Run: headless pygame with SDL's dummy video driver; simulated clock (each Clock.tick advances the game by its frame time, no real sleeping); random seed 0; keys injected as events and as key.get_pressed() state; no mouse input.
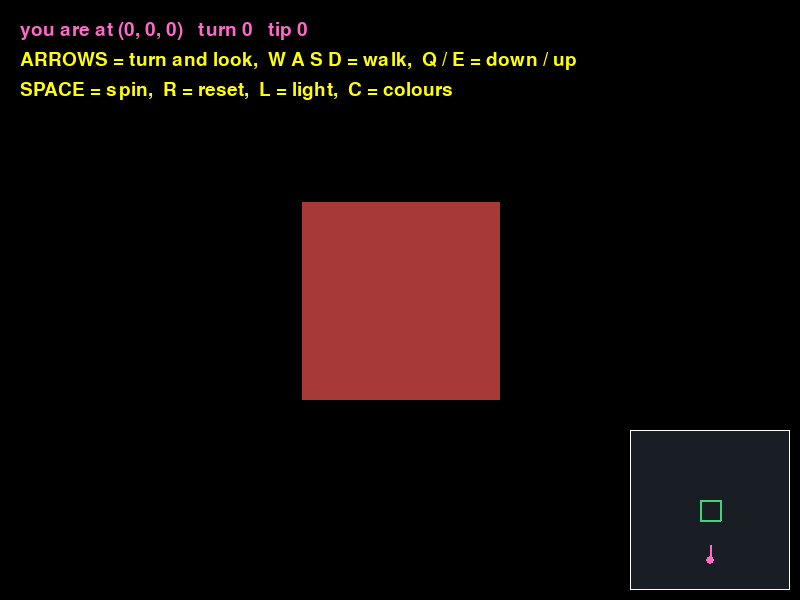
Frame 1 of 4 · flips 1–60 · no input
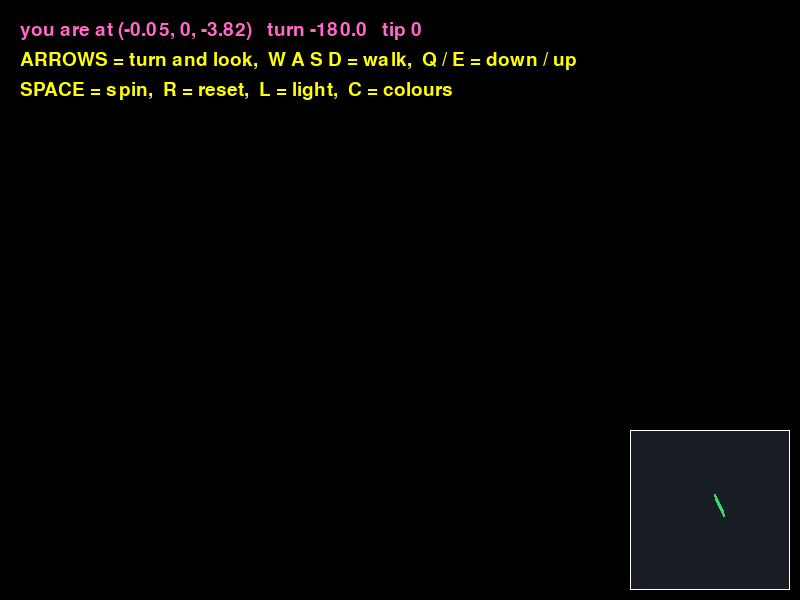
Frame 2 of 4 · flips 61–180 · tapped SPACE, RETURN · held RIGHT (→), D
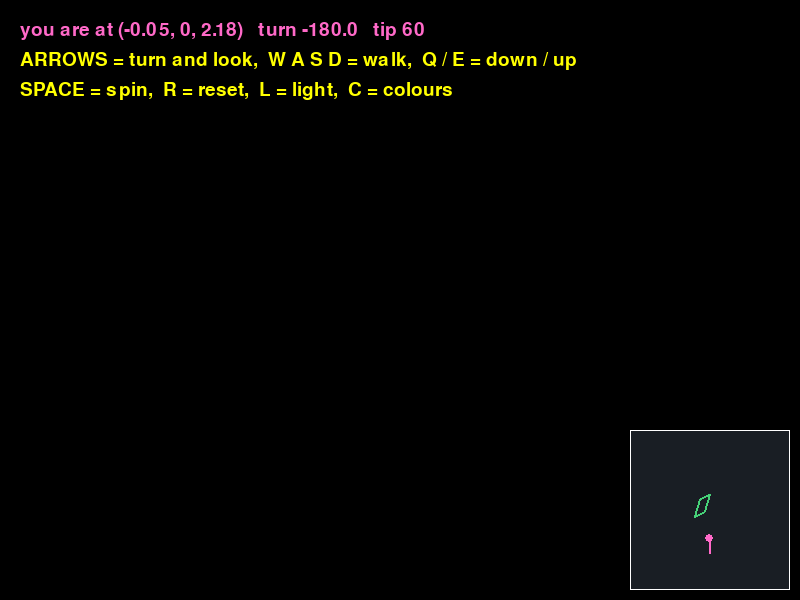
Frame 3 of 4 · flips 181–300 · held DOWN (↓), S
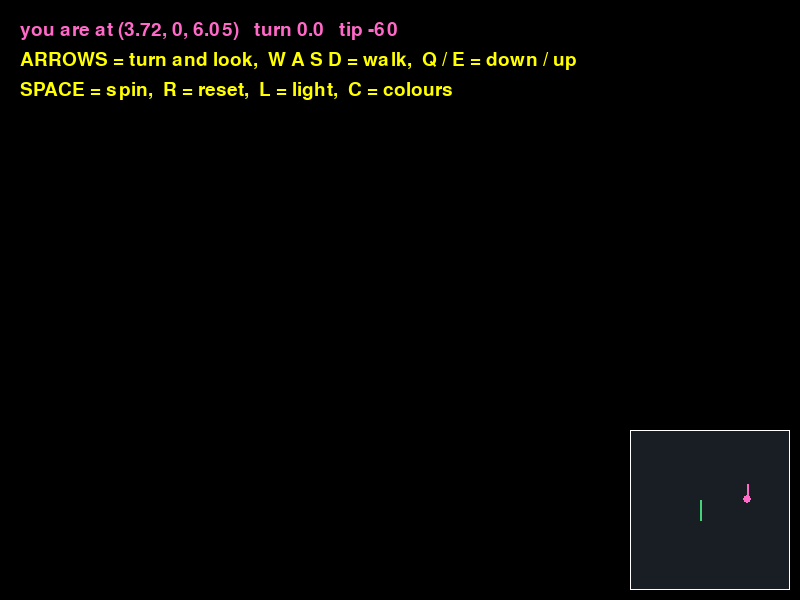
Frame 4 of 4 · flips 301–420 · held LEFT (←), A, UP (↑), W

The pygame program that drew these frames:

# ======================================================================
# LESSON 4 - STEP 3: LOOK UP AND DOWN (the finished camera)
# ----------------------------------------------------------------------
# Goal: the UP and DOWN arrows tilt your head, so you can look down onto
# the top of the cube or up at it from underneath. This is the final
# script of Lesson 4: a camera you can walk, turn and look with.
#
# What is new since step 2:
#
#   1. cam_tip  (degrees, starts at 0 = looking level)
#        Positive = nod FORWARD = look DOWN, the same way rotate_x tips
#        things (+y swings toward +z). UP arrow takes away, DOWN adds.
#
#   2. to_camera() gets a THIRD line, the same trick again:
#
#           rotate_x(point, (-cam_tip))
#
#      Your head tips AFTER your body has turned, so we undo the tip
#      AFTER we undo the turn: subtract -> undo turn -> undo tip.
#
#   3. cam_tip is kept between -60 and 60. At 90 you would stare
#      straight up or down and LEFT / RIGHT would start to feel like
#      rolling, so we stop well short of that.
#
#   4. Walking ignores cam_tip on purpose: looking down at the floor
#      does not make W walk you into it. (Most games work like this.)
#
# The recipe for one corner, every frame:
#
#   SHAPE -> spin -> + cube_position -> - camera -> undo turn -> undo tip -> NEAR -> project
#   (cube_points)    (WORLD)                                    (CAMERA)            (SCREEN)
#
# Controls:  LEFT / RIGHT = turn,   UP / DOWN = look up / down
#            W / S = walk forward / back,   A / D = step left / right
#            Q / E = go down / up
#            SPACE = spin the cube on / off,   R = reset
#            L = light on / off,   C = six colours / one colour
# Run:  python step3_look_around.py
# ======================================================================

import math
import pygame

pygame.init()
WIDTH = 800
HEIGHT = 600
screen = pygame.display.set_mode((WIDTH, HEIGHT))
pygame.display.set_caption("Lesson 4, step 3 - look around")
clock = pygame.time.Clock()
font = pygame.font.SysFont(None, 28)

BLACK = (0, 0, 0)
WHITE = (255, 255, 255)
YELLOW = (255, 255, 0)
PINK = (255, 105, 200)        # (step 1) the colour we use for YOU (the camera)
MAP_BACK = (25, 30, 36)       # (step 1) dark grey-blue behind the mini-map

# ---- One colour for each face (from Lesson 3) -------------------------
RED = (235, 80, 80)          # front
PURPLE = (160, 100, 230)     # back
BLUE = (70, 150, 255)        # left
GREEN = (70, 210, 120)       # right
GOLD = (245, 200, 60)        # top
ORANGE = (245, 140, 50)      # bottom
CUBE_GREEN = (70, 230, 120)  # one colour for the whole cube (C key)

CENTRE_X = (WIDTH / 2)            # (800 / 2) = 400
CENTRE_Y = (HEIGHT / 2)           # (600 / 2) = 300
FOCAL = 400

# ---- The cube's 8 corners, in SHAPE coordinates (same as always) ------
cube_points = [
    (-1, -1, -1),   # 0  bottom-left-front
    ( 1, -1, -1),   # 1  bottom-right-front
    ( 1, -1,  1),   # 2  bottom-right-back
    (-1, -1,  1),   # 3  bottom-left-back
    (-1,  1, -1),   # 4  top-left-front
    ( 1,  1, -1),   # 5  top-right-front
    ( 1,  1,  1),   # 6  top-right-back
    (-1,  1,  1),   # 7  top-left-back
]

# ---- The cube's 6 faces (from Lesson 3) -------------------------------
# Each face lists its 4 corners CLOCKWISE as seen from OUTSIDE the cube.
cube_faces = [
    ((4, 5, 1, 0), RED),       # front  (all have z = -1)
    ((6, 7, 3, 2), PURPLE),    # back   (all have z = +1)
    ((7, 4, 0, 3), BLUE),      # left   (all have x = -1)
    ((5, 6, 2, 1), GREEN),     # right  (all have x = +1)
    ((7, 6, 5, 4), GOLD),      # top    (all have y = +1)
    ((2, 3, 0, 1), ORANGE),    # bottom (all have y = -1)
]

# ---- (step 1) where the cube lives in the WORLD ----------------------------
# Before, we added cube_distance to z and that was the whole story,
# because you never moved. Now the cube gets a proper address on the
# map, and YOU get one too (below).
# (0, 0, 5): straight ahead of the starting spot, 5 away - the same 5
# as Lessons 1 to 3, so the first frame looks exactly like before.
cube_position = (0, 0, 5)
cube_x, cube_y, cube_z = cube_position      # unpack the 3 numbers

# ---- (step 1) where YOU are standing (the camera), in WORLD coordinates ---
# Start at (0, 0, 0): the seat you sat in for Lessons 1 to 3.
cam_x = 0
cam_y = 0
cam_z = 0

# (step 2) which way you are facing, in degrees. 0 = facing +z, straight
# at the cube, like Lessons 1 to 3. Positive = turned LEFT.
cam_turn = 0

# NEW: how far you are looking up or down, in degrees. 0 = level.
# Positive = nod forward = look DOWN (the same way rotate_x tips).
cam_tip = 0

# NEW: the furthest you can look up or down. 60 lets you look down onto
# the cube's top from close by, and stays safely short of 90 (straight
# up / down), where turning left and right starts to feel like rolling.
TIP_LIMIT = 60

# How far you move in ONE frame (60 frames a second).
#   (0.05 * 60) = 3 units a second.
# From the start the cube's front face is 4 away, so you reach it in
# (4 / 3) = 1.3 seconds: quick, but easy to stop in time.
MOVE_SPEED = 0.05

# (step 2) how many degrees you turn in ONE frame.
#   (1.5 * 60) = 90 degrees a second: a quarter turn takes 1 second
#   and a full look round takes (360 / 90) = 4 seconds.
TURN_SPEED = 1.5

# (step 1) anything closer than this (in CAMERA z) is not drawn.
# At z = 0.1 a point just 1 unit to the side lands
# ((1 * 400) / 0.1) = 4000 px from the centre: ten half-windows away.
# Nothing closer than that could ever be useful to draw.
NEAR = 0.1

# ---- The light (from Lesson 3B, unchanged) ----------------------------
# The lamp belongs to the WORLD (like the sun), so it does NOT move when
# you walk. The top of the cube stays the brightest face from anywhere.
LIGHT = (0.48, 0.6, -0.64)
AMBIENT = 0.2

# ---- The cube's own spin (from Lessons 2 and 2B) ----------------------
# (step 1) the cube starts STILL, with all angles at 0, so corner 5 is at
# WORLD (1, 1, 4) like in the lesson's worked examples. SPACE spins it.
angle_x = 0
angle_y = 0
angle_z = 0
SPEED_X = 0.5
SPEED_Y = 1
SPEED_Z = 0.25
spinning = False       # (step 1) SPACE flips this
use_light = True
one_colour = False     # Step 1 default: six colours, so when you walk
                       # round you can always tell WHICH side you see

# ---- (step 1) the mini-map ------------------------------------------------
# A 160 x 160 px box, 10 px in from the bottom-right corner:
#   left = (800 - 10 - 160) = 630,   top = (600 - 10 - 160) = 430
MAP_LEFT = 630
MAP_TOP = 430
MAP_SIZE = 160
# World (0, 0, 0) goes at (MAP_CX, MAP_CY):
#   across: the middle of the box,  (630 + 80) = 710
#   down:   30 px above the bottom, (430 + 130) = 560
# Why so low? The cube is at z = 5, which lands (5 * 10) = 50 px higher,
# at y = 510: the exact middle of the box. You start at the bottom
# looking up the map at it, just like the lesson's diagrams.
MAP_CX = (MAP_LEFT + (MAP_SIZE / 2))    # (630 + 80) = 710
MAP_CY = (MAP_TOP + 130)                # (430 + 130) = 560
MAP_SCALE = 10                          # 10 px for every 1 world unit
                                        # (the box shows 16 units across)


# ---- The three turns (from Lesson 2B, unchanged) -----------------------
def rotate_x(point_3d, angle_degrees):
    """TIP one point around the x axis (+y swings toward +z)."""
    x, y, z = point_3d
    angle_radians = math.radians(angle_degrees)
    cos_a = math.cos(angle_radians)
    sin_a = math.sin(angle_radians)
    new_x = x
    new_y = (y * cos_a) - (z * sin_a)
    new_z = (y * sin_a) + (z * cos_a)
    return (new_x, new_y, new_z)


def rotate_y(point_3d, angle_degrees):
    """TURN one point around the y axis (+x swings toward +z)."""
    x, y, z = point_3d
    angle_radians = math.radians(angle_degrees)
    cos_a = math.cos(angle_radians)
    sin_a = math.sin(angle_radians)
    new_x = (x * cos_a) - (z * sin_a)
    new_y = y
    new_z = (x * sin_a) + (z * cos_a)
    return (new_x, new_y, new_z)


def rotate_z(point_3d, angle_degrees):
    """ROLL one point around the z axis (+x swings toward +y)."""
    x, y, z = point_3d
    angle_radians = math.radians(angle_degrees)
    cos_a = math.cos(angle_radians)
    sin_a = math.sin(angle_radians)
    new_x = (x * cos_a) - (y * sin_a)
    new_y = (x * sin_a) + (y * cos_a)
    new_z = z
    return (new_x, new_y, new_z)


def rotate_all(point_3d):
    """Spin the cube: tip, then turn, then roll (Lesson 2B's order)."""
    p = rotate_x(point_3d, angle_x)
    p = rotate_y(p, angle_y)
    p = rotate_z(p, angle_z)
    return p


def to_camera(world_point):
    """Turn one WORLD point into a CAMERA point (measured from YOU).

    1. Subtract where you are standing (step 1).
    2. Undo your turn: turn the world the OPPOSITE way (step 2).
    3. NEW: undo your tip: tip the world the OPPOSITE way.

    Worked example (lesson Part 6): you at (2, 0, 1), cam_turn = 30,
    cam_tip = 0, corner 5 at WORLD (1, 1, 4):
        1. ((1 - 2), (1 - 0), (4 - 1))   = (-1, 1, 3)
        2. rotate_y((-1, 1, 3), (-30))   = (0.634, 1, 3.098)
        3. rotate_x(that, (-0))          = no change
    """
    x, y, z = world_point
    # 1. Subtract: now YOU are the centre (0, 0, 0).
    moved = ( (x - cam_x), (y - cam_y), (z - cam_z) )
    # 2. Undo your turn. Because step 1 already made YOU the centre,
    #    the world swings round where you stand (not round the map's
    #    centre). Swap these two lines and corners jump behind you!
    turned = rotate_y(moved, (-cam_turn))
    # 3. NEW: undo your tip. The head nods AFTER the body turns, so it
    #    is undone after the turn is undone (last on, first off).
    tipped = rotate_x(turned, (-cam_tip))
    return tipped


def project(point_3d):
    """Turn one 3D CAMERA point into a 2D SCREEN point (from Lesson 1).

    Only ever call this with z >= NEAR, so we never divide by 0.
    """
    x, y, z = point_3d
    screen_x = CENTRE_X + ( (x * FOCAL) / z )
    screen_y = CENTRE_Y - ( (y * FOCAL) / z )
    return (screen_x, screen_y)


def average_z(corners, camera_points):
    """How far away is this face? (from Lesson 3)

    CHANGED in step 1: we pass in CAMERA points, so z means "distance in
    front of YOU", wherever you are standing. (WORLD z would give the
    wrong answer as soon as you walk round behind the cube.)
    """
    total = 0
    for corner_number in corners:
        x, y, z = camera_points[corner_number]
        total = (total + z)
    return (total / len(corners))          # len(corners) is 4


def is_facing_you(face_points):
    """The clock test (from Lesson 3, unchanged): True if clockwise on
    the SCREEN, which means the face is turned toward you."""
    a_x, a_y = face_points[0]
    b_x, b_y = face_points[1]
    c_x, c_y = face_points[2]
    arrow_a_x = (b_x - a_x)
    arrow_a_y = (b_y - a_y)
    arrow_b_x = (c_x - a_x)
    arrow_b_y = (c_y - a_y)
    cross = ( (arrow_a_x * arrow_b_y) - (arrow_a_y * arrow_b_x) )
    return (cross > 0)


def face_pointer(corners, turned_points):
    """The arrow straight out of a face (from Lesson 3B, unchanged).
    Uses turned SHAPE points, so the light stays fixed in the world."""
    total_x = 0
    total_y = 0
    total_z = 0
    for corner_number in corners:
        x, y, z = turned_points[corner_number]
        total_x = (total_x + x)
        total_y = (total_y + y)
        total_z = (total_z + z)
    count = len(corners)
    return ( (total_x / count), (total_y / count), (total_z / count) )


def dot(arrow_1, arrow_2):
    """The dot product (from Lesson 3B)."""
    x1, y1, z1 = arrow_1
    x2, y2, z2 = arrow_2
    return ( (x1 * x2) + (y1 * y2) + (z1 * z2) )


def shade_colour(colour, pointer):
    """Brighter when the face points at the light (from Lesson 3B)."""
    brightness = dot(pointer, LIGHT)
    if brightness < 0:
        brightness = 0
    shade = ( AMBIENT + ( (1 - AMBIENT) * brightness ) )
    red, green, blue = colour
    return ( round(red * shade), round(green * shade), round(blue * shade) )


def keep_under_360(angle):
    """360 degrees is the same as 0, so start again after a full turn."""
    if angle >= 360:
        angle = (angle - 360)
    return angle


def to_map(x, z):
    """(step 1) a WORLD (x, z) -> a pixel on the mini-map.

    Like project(), but with no dividing, because the map is flat.
    +z goes UP the map, and screen y counts DOWN, so we SUBTRACT z.
    Example: you at (2, 0, 1) -> (710 + (2 * 10), 560 - (1 * 10))
                               = (730, 550)
    """
    map_x = MAP_CX + (x * MAP_SCALE)
    map_y = MAP_CY - (z * MAP_SCALE)
    return (map_x, map_y)


def draw_map(world_points):
    """(step 1) draw the mini-map: the cube's outline and you, from above."""
    box = pygame.Rect(MAP_LEFT, MAP_TOP, MAP_SIZE, MAP_SIZE)
    pygame.draw.rect(screen, MAP_BACK, box)
    # set_clip: anything we draw outside the box is cut off, so if you
    # walk off the edge of the map your dot just disappears.
    screen.set_clip(box)
    # The cube from above = its 4 BOTTOM corners (0, 1, 2, 3), x and z only.
    outline = []
    for corner_number in (0, 1, 2, 3):
        x, y, z = world_points[corner_number]
        outline.append(to_map(x, z))
    pygame.draw.polygon(screen, GREEN, outline, 2)
    # You: a pink dot, with a short line showing the way you face.
    # (step 2) the line follows your forward arrow.
    forward_x, forward_y, forward_z = rotate_y((0, 0, 1), cam_turn)
    you = to_map(cam_x, cam_z)
    nose = to_map( (cam_x + (forward_x * 1.5)), (cam_z + (forward_z * 1.5)) )
    pygame.draw.line(screen, PINK, you, nose, 2)
    pygame.draw.circle(screen, PINK, you, 4)
    screen.set_clip(None)                    # stop cutting things off
    pygame.draw.rect(screen, WHITE, box, 1)  # thin white border


running = True
while running:
    for event in pygame.event.get():
        if event.type == pygame.QUIT:
            running = False
        if event.type == pygame.KEYDOWN:
            if event.key == pygame.K_SPACE:
                spinning = not spinning
            if event.key == pygame.K_l:
                use_light = not use_light
            if event.key == pygame.K_c:
                one_colour = not one_colour
            if event.key == pygame.K_r:          # back to the start
                cam_x = 0
                cam_y = 0
                cam_z = 0
                cam_turn = 0
                cam_tip = 0
                angle_x = 0
                angle_y = 0
                angle_z = 0

    # ---- Keys you HOLD use get_pressed() (True on every held frame) ---
    keys = pygame.key.get_pressed()

    # ---- (step 2) turning --------------------------------------------------
    if keys[pygame.K_LEFT]:
        cam_turn = (cam_turn + TURN_SPEED)    # left  = positive
    if keys[pygame.K_RIGHT]:
        cam_turn = (cam_turn - TURN_SPEED)    # right = negative

    # ---- NEW: looking up and down --------------------------------------
    if keys[pygame.K_UP]:
        cam_tip = (cam_tip - TURN_SPEED)      # look up   = negative
    if keys[pygame.K_DOWN]:
        cam_tip = (cam_tip + TURN_SPEED)      # look down = positive
    # Keep it between -TIP_LIMIT and +TIP_LIMIT (-60 and 60).
    if cam_tip > TIP_LIMIT:
        cam_tip = TIP_LIMIT
    if cam_tip < (-TIP_LIMIT):
        cam_tip = (-TIP_LIMIT)

    # ---- (step 2) which way is "forward" and "right" right now? ------------
    # Turn the two start arrows by the SAME angle you turned.
    #   cam_turn 0:  forward (0, 0, 1)        right (1, 0, 0)
    #   cam_turn 30: forward (-0.5, 0, 0.866) right (0.866, 0, 0.5)
    # Both arrows are exactly 1 long, so MOVE_SPEED alone decides how
    # far one step goes, whichever way you face.
    # (cam_tip is NOT used here, so you always walk level.)
    forward_x, forward_y, forward_z = rotate_y((0, 0, 1), cam_turn)
    right_x, right_y, right_z = rotate_y((1, 0, 0), cam_turn)

    # ---- (step 2) walking follows the arrows ---------------------------
    if keys[pygame.K_w]:                       # forward
        cam_x = (cam_x + (forward_x * MOVE_SPEED))
        cam_z = (cam_z + (forward_z * MOVE_SPEED))
    if keys[pygame.K_s]:                       # back = minus forward
        cam_x = (cam_x - (forward_x * MOVE_SPEED))
        cam_z = (cam_z - (forward_z * MOVE_SPEED))
    if keys[pygame.K_d]:                       # step right
        cam_x = (cam_x + (right_x * MOVE_SPEED))
        cam_z = (cam_z + (right_z * MOVE_SPEED))
    if keys[pygame.K_a]:                       # step left = minus right
        cam_x = (cam_x - (right_x * MOVE_SPEED))
        cam_z = (cam_z - (right_z * MOVE_SPEED))
    # Up and down stay the same: straight along y.
    if keys[pygame.K_e]:
        cam_y = (cam_y + MOVE_SPEED)
    if keys[pygame.K_q]:
        cam_y = (cam_y - MOVE_SPEED)

    if spinning:
        angle_x = keep_under_360( (angle_x + SPEED_X) )
        angle_y = keep_under_360( (angle_y + SPEED_Y) )
        angle_z = keep_under_360( (angle_z + SPEED_Z) )

    screen.fill(BLACK)

    # ---- spin -> place -> camera, for all 8 corners --------------------
    # FOUR lists now, one for each kind of coordinates:
    #   turned_points - SHAPE, spun   (for the light)
    #   world_points  - WORLD         (for the mini-map)
    #   camera_points - CAMERA        (for NEAR and the painter's sort)
    #   screen_points - SCREEN        (for the clock test and drawing)
    turned_points = []
    world_points = []
    camera_points = []
    screen_points = []
    for p in cube_points:
        turned = rotate_all(p)                         # SHAPE, spun
        turned_points.append(turned)
        x, y, z = turned
        world = ( (x + cube_x), (y + cube_y), (z + cube_z) )   # WORLD
        world_points.append(world)
        camera = to_camera(world)                      # CAMERA
        camera_points.append(camera)
        # Only project corners that are in front of you. A corner
        # closer than NEAR gets None ("nothing") instead of a pixel.
        if camera[2] >= NEAR:
            screen_points.append(project(camera))      # SCREEN
        else:
            screen_points.append(None)

    # ---- Make a list of the faces we will paint ------------------------
    faces_to_draw = []
    for corners, colour in cube_faces:
        # (step 1) 0. skip the face if ANY corner is too close or behind you.
        too_close = False
        for corner_number in corners:
            if camera_points[corner_number][2] < NEAR:
                too_close = True
        if too_close:
            continue

        face_points = []
        for corner_number in corners:
            face_points.append(screen_points[corner_number])

        # 1. The clock test (Lesson 3).
        if not is_facing_you(face_points):
            continue

        # 2. How far away is it? CHANGED in step 1: CAMERA z, distance from YOU.
        distance = average_z(corners, camera_points)

        # 3. What colour, after the light? (Lesson 3B)
        if one_colour:
            colour = CUBE_GREEN
        if use_light:
            pointer = face_pointer(corners, turned_points)
            colour = shade_colour(colour, pointer)

        faces_to_draw.append( (distance, face_points, colour) )

    # ---- The painter's method: furthest first (Lesson 3) ---------------
    faces_to_draw.sort(reverse=True)
    for distance, face_points, colour in faces_to_draw:
        pygame.draw.polygon(screen, colour, face_points)
        pygame.draw.polygon(screen, BLACK, face_points, 2)

    draw_map(world_points)

    text = ("you are at (" + str(round(cam_x, 2)) + ", " +
            str(round(cam_y, 2)) + ", " + str(round(cam_z, 2)) + ")")
    text = (text + "   turn " + str(round(cam_turn, 1)) +
            "   tip " + str(round(cam_tip, 1)))
    screen.blit(font.render(text, True, PINK), (20, 20))
    screen.blit(font.render("ARROWS = turn and look,  W A S D = walk,  Q / E = down / up", True, YELLOW), (20, 50))
    screen.blit(font.render("SPACE = spin,  R = reset,  L = light,  C = colours", True, YELLOW), (20, 80))

    pygame.display.flip()
    clock.tick(60)

pygame.quit()

# ----------------------------------------------------------------------
# TRY THIS:
#   * Press E to rise about 3 units, then DOWN to look down onto the top
#     of the cube. Is the top (GOLD) the brightest face? (Lesson 3B.)
#   * Set TIP_LIMIT = 89 and look right up. Now turn with LEFT / RIGHT.
#     How does it feel?
#   * In to_camera(), swap steps 2 and 3 (tip before turn). Look down a
#     little, then turn. What happens to the cube?
#   * Make W follow cam_tip too, so you fly where you look. Hint: make
#     forward with rotate_x((0, 0, 1), cam_tip) first, then rotate_y it.
# ----------------------------------------------------------------------
